2-way image classification set "maize-status-prediction" from GitHub (Eng-Janvier/maize-status-prediction); label vocabulary: FAW, health.

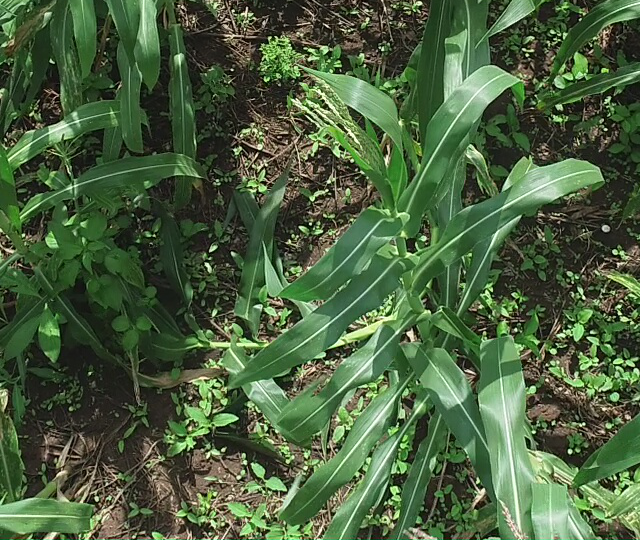
Label: health

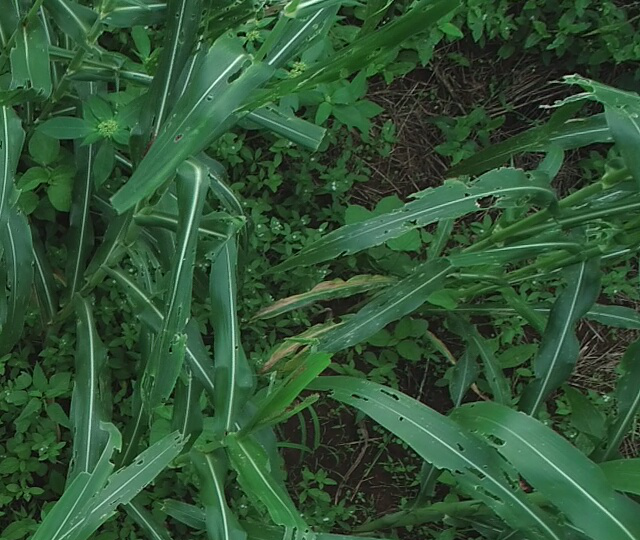
Label: FAW

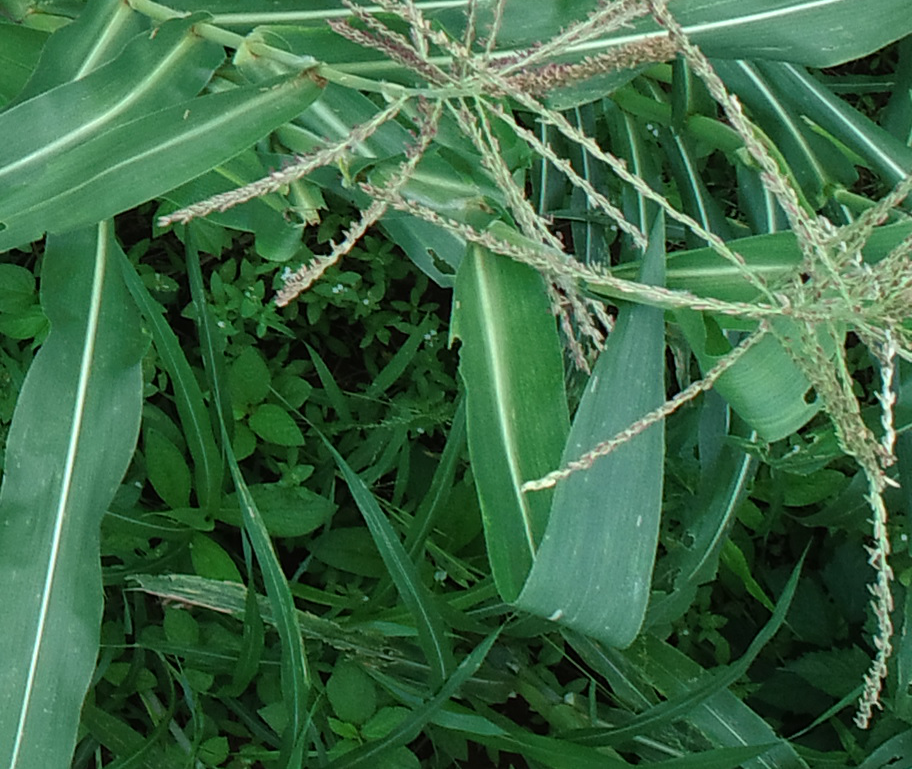
Label: FAW

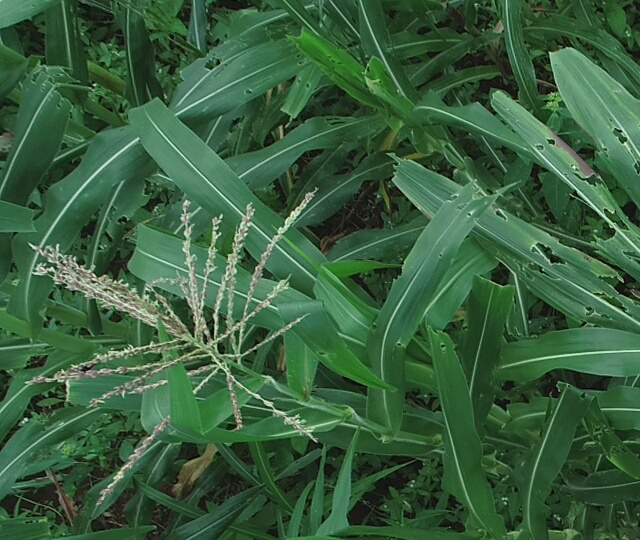
Label: FAW

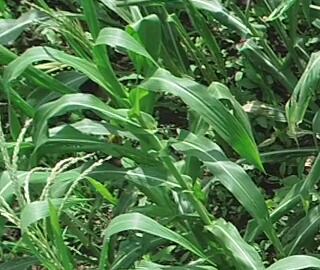
Label: health

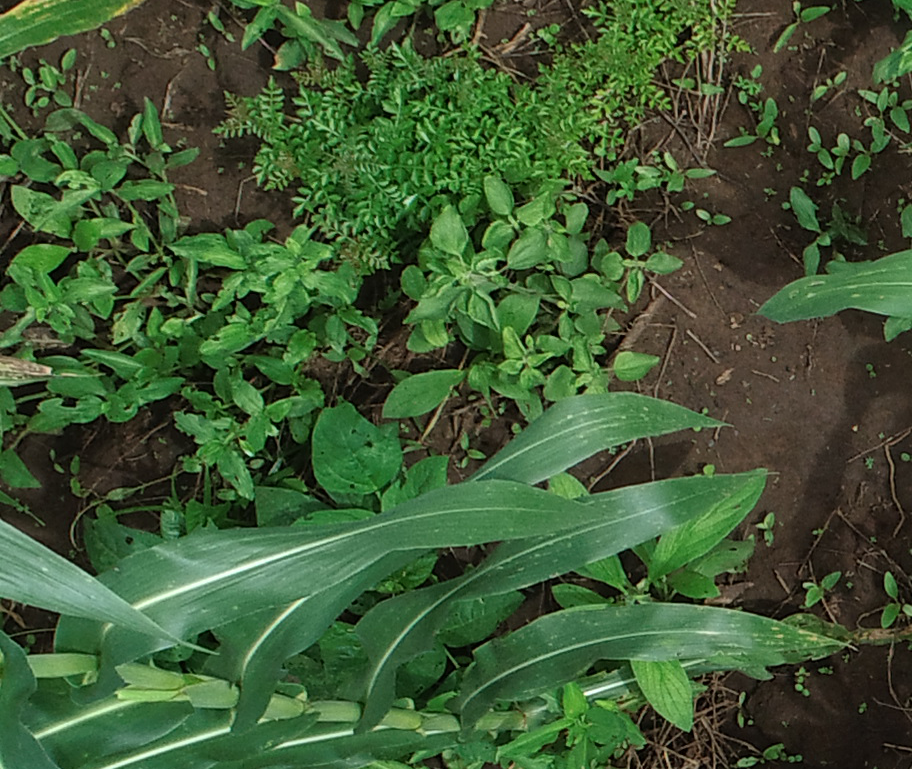
Label: health
